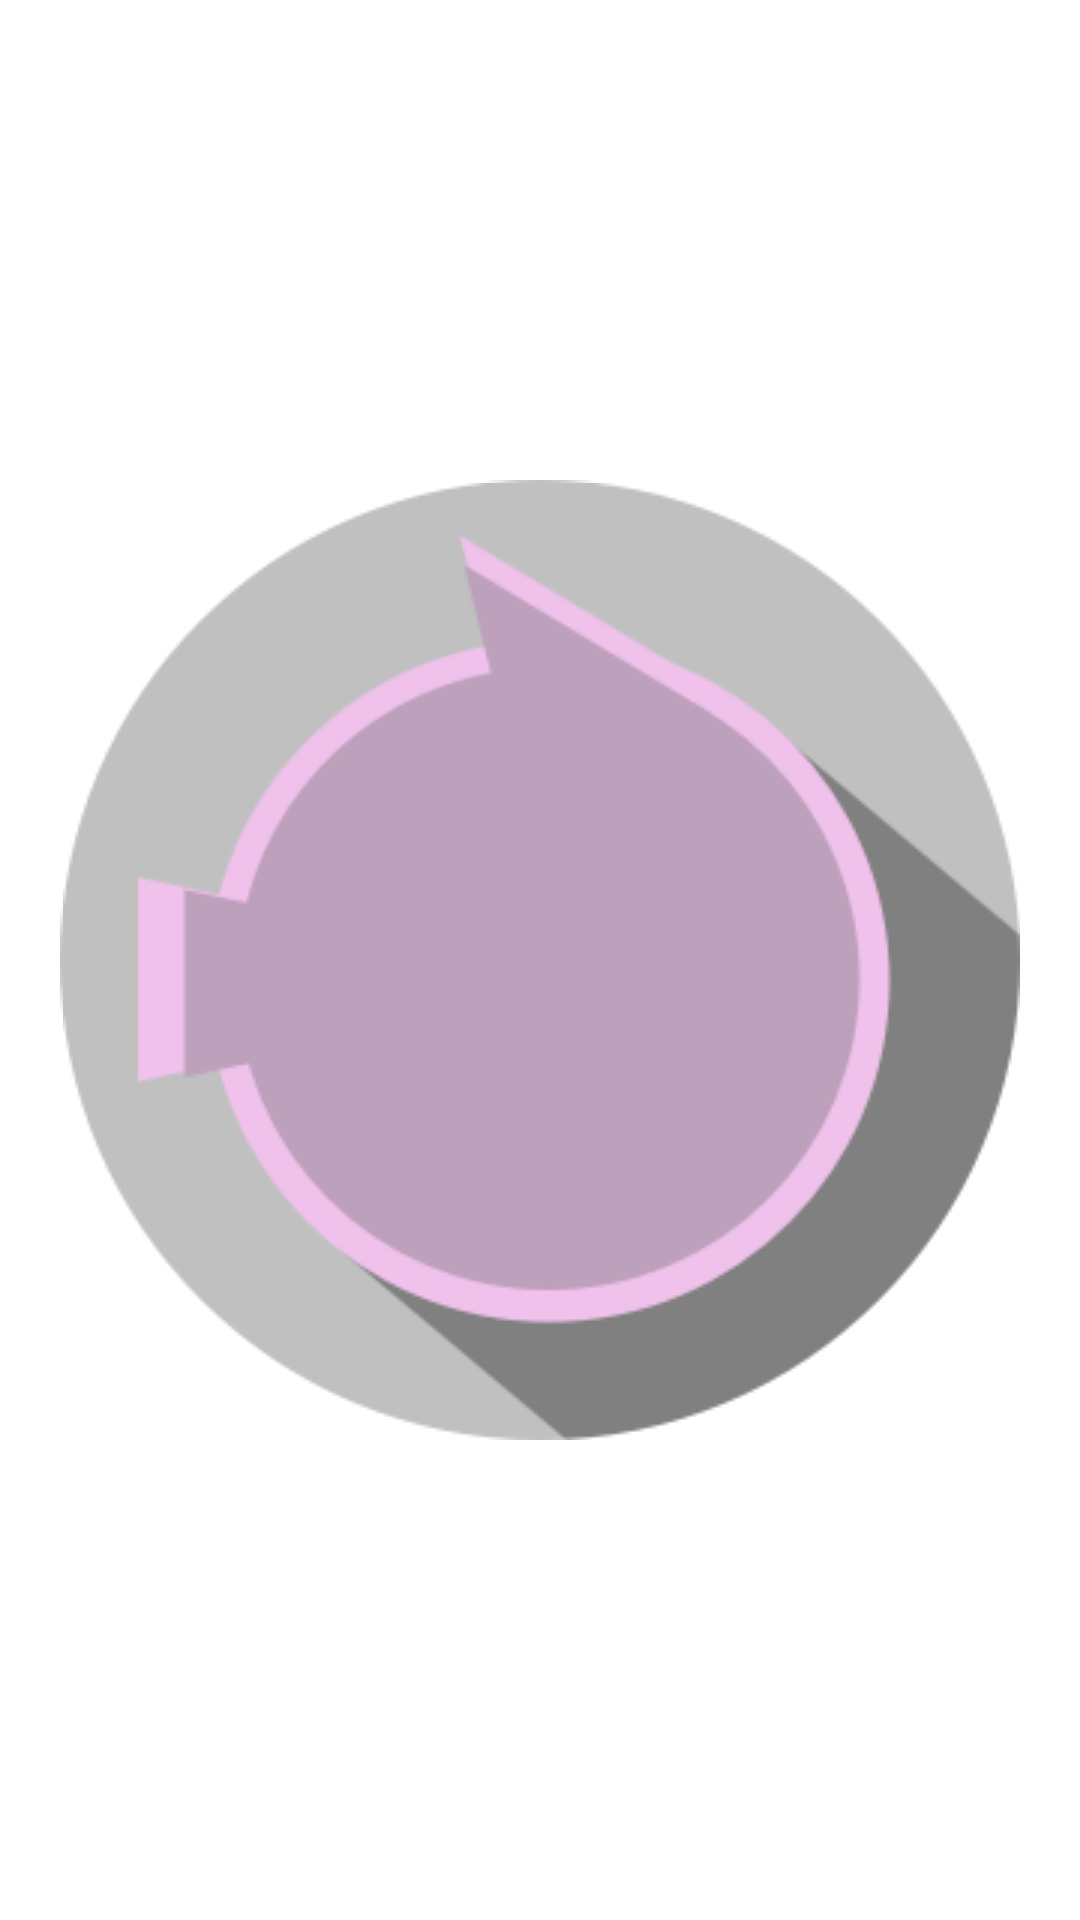

Layout XML and referenced resources for this Android screen:
<!-- AndroidManifest.xml: application theme AppTheme.NoActionBar -->
<!-- res/layout/task_list_fragment.xml -->
<?xml version="1.0" encoding="utf-8"?>
<androidx.constraintlayout.widget.ConstraintLayout xmlns:android="http://schemas.android.com/apk/res/android"
    xmlns:app="http://schemas.android.com/apk/res-auto"
    android:id="@+id/taskListFragment"
    android:layout_width="match_parent"
    android:layout_height="match_parent"
    android:background="@color/white"
    >

    <ImageView
        android:id="@+id/taskListFragmentBackground"
        android:layout_width="wrap_content"
        android:layout_height="wrap_content"
        android:src="@drawable/spargrisen_darkpink_main_icon"
        app:layout_constraintTop_toTopOf="parent"
        app:layout_constraintStart_toStartOf="parent"
        app:layout_constraintEnd_toEndOf="parent"
        app:layout_constraintBottom_toBottomOf="parent"
        android:alpha="0.5"
        >
    </ImageView>

    <include layout="@layout/list_recyclerview" />

</androidx.constraintlayout.widget.ConstraintLayout>
<!-- res/layout/list_recyclerview.xml (included above) -->
<?xml version="1.0" encoding="utf-8"?>
<androidx.constraintlayout.widget.ConstraintLayout xmlns:android="http://schemas.android.com/apk/res/android"
    android:layout_width="match_parent"
    android:layout_height="match_parent"
    xmlns:app="http://schemas.android.com/apk/res-auto"
    xmlns:tools="http://schemas.android.com/tools"

    >

    <androidx.recyclerview.widget.RecyclerView
        android:id="@+id/listRecyclerView"
        android:layout_width="match_parent"
        android:layout_height="match_parent"
        app:layout_constraintTop_toTopOf="parent"
        app:layout_constraintStart_toStartOf="parent"
        app:layout_constraintEnd_toEndOf="parent"
        app:layout_constraintBottom_toBottomOf="parent"
        >
    </androidx.recyclerview.widget.RecyclerView>

</androidx.constraintlayout.widget.ConstraintLayout>
<!-- resources referenced by this layout -->
<resources>
  <color name="white">#FFFFFFFF</color>
  <style name="AppTheme.NoActionBar">
          <item name="windowNoTitle">true</item>
          <item name="windowActionBar">false</item>
      </style>
</resources>
